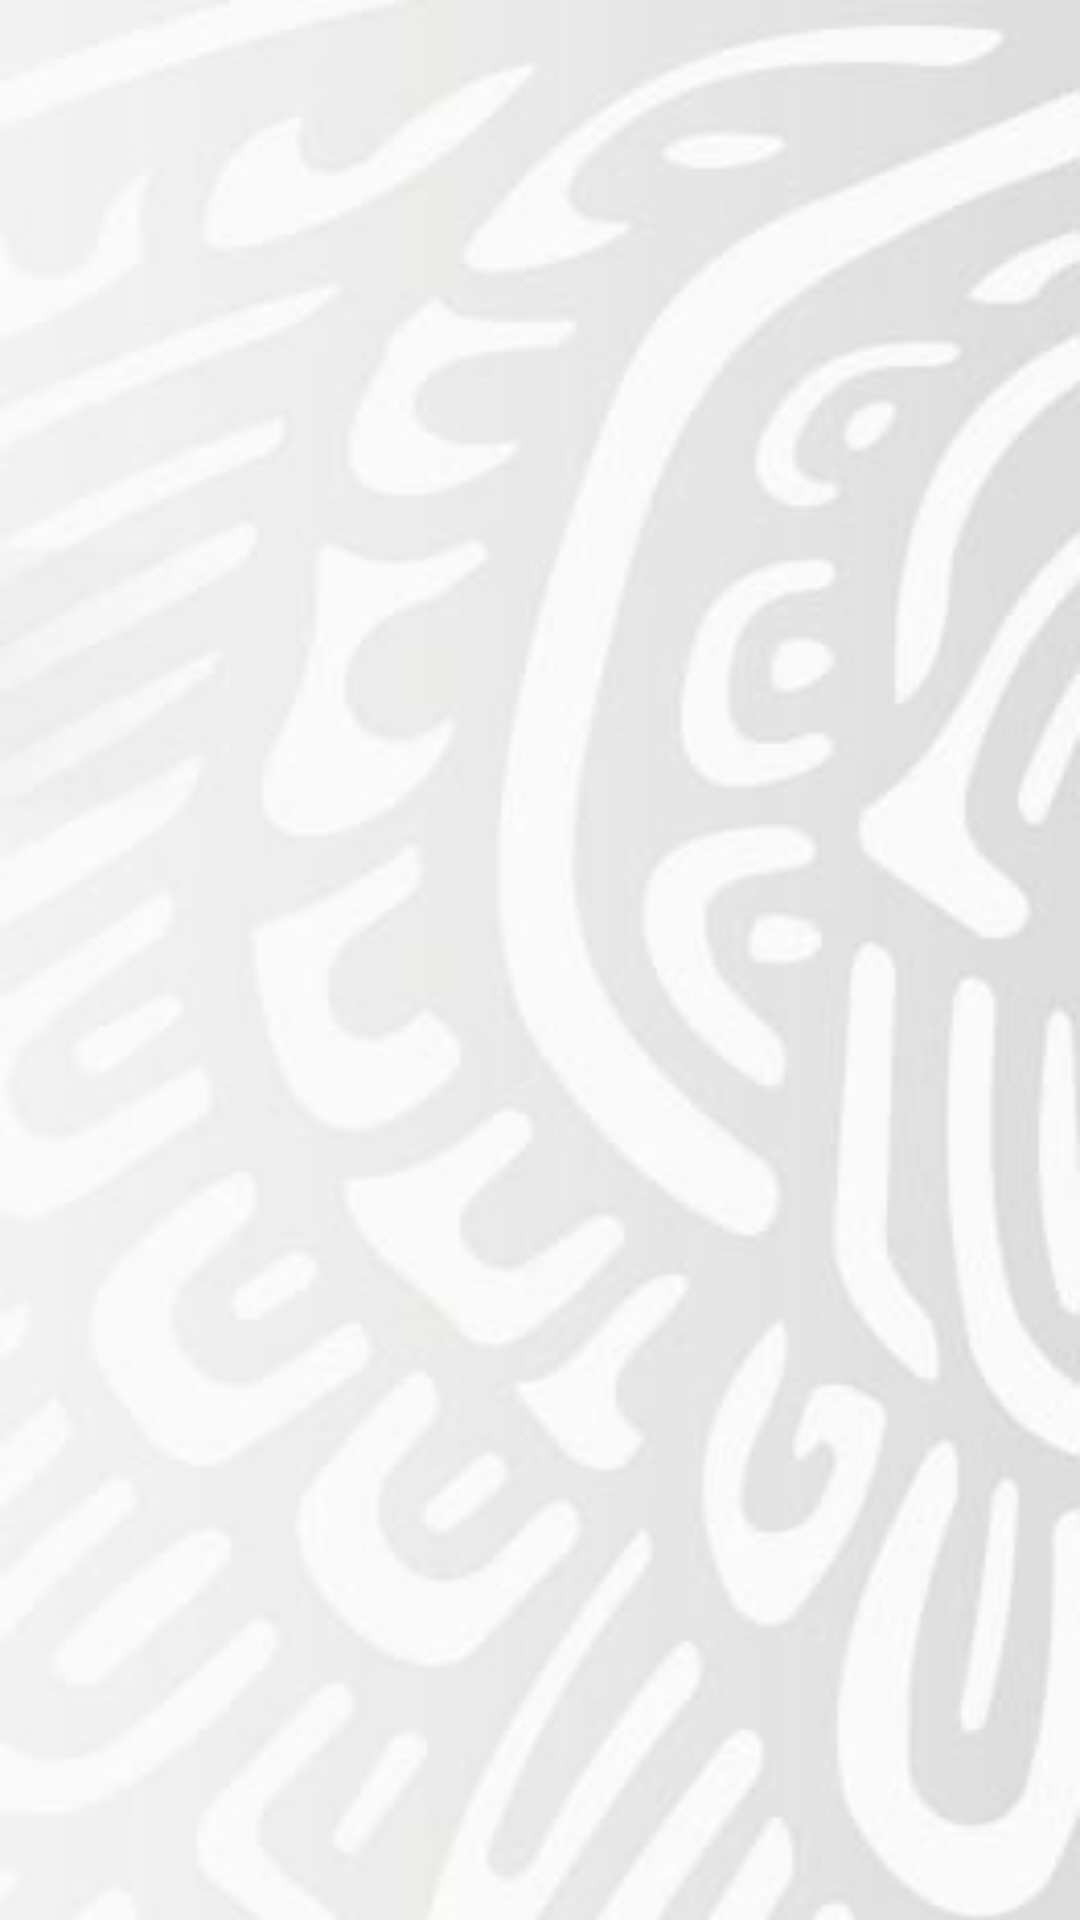

The Android layout XML behind this screen, and the referenced resources:
<!-- AndroidManifest.xml: application theme Theme.Conectatec -->
<!-- res/layout/fragment_historial.xml -->
<?xml version="1.0" encoding="utf-8"?>
<LinearLayout xmlns:android="http://schemas.android.com/apk/res/android"
    android:layout_width="match_parent"
    android:layout_height="match_parent"
    android:background="@drawable/alas"
    android:orientation="vertical"/>
<!-- resources referenced by this layout -->
<resources>
  <!-- drawable alas: jpg bitmap (drawable, 19819 bytes) -->
  <style name="Theme.Conectatec" parent="Base.Theme.Conectatec" />
  <style name="Base.Theme.Conectatec" parent="Theme.Material3.DayNight.NoActionBar">
          
           <item name="colorPrimary">@color/orange</item>
          <item name="materialButtonStyle">@style/BotonApp</item>
      </style>
  <color name="orange">#9F2241</color>
  <style name="BotonApp" parent="Widget.Material3.Button">
          <item name="cornerRadius">20dp</item>
          <item name="backgroundTint">@color/orange</item> 
          <item name="android:textAllCaps">false</item>
          <item name="android:textColor">@color/white</item>
      </style>
  <color name="white">#FFFFFFFF</color>
</resources>
